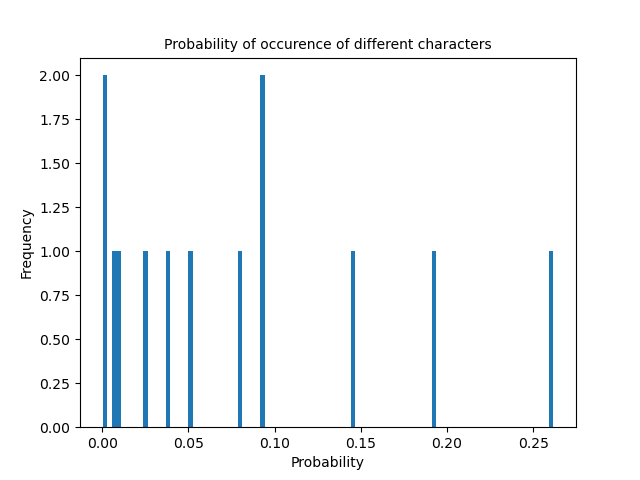

Values plotted in this chart, from the file beside it:
matra, frequency
ा, 0.2617
ि, 0.08105
ी, 0.1449
ु, 0.05186
ू, 0.02566
े, 0.1919
ै, 0.0383
ो, 0.09316
ौ, 0.006971
ं, 0.09369
ः, 0.0001511
ँ, 0.008086
ृ, 0.002607
